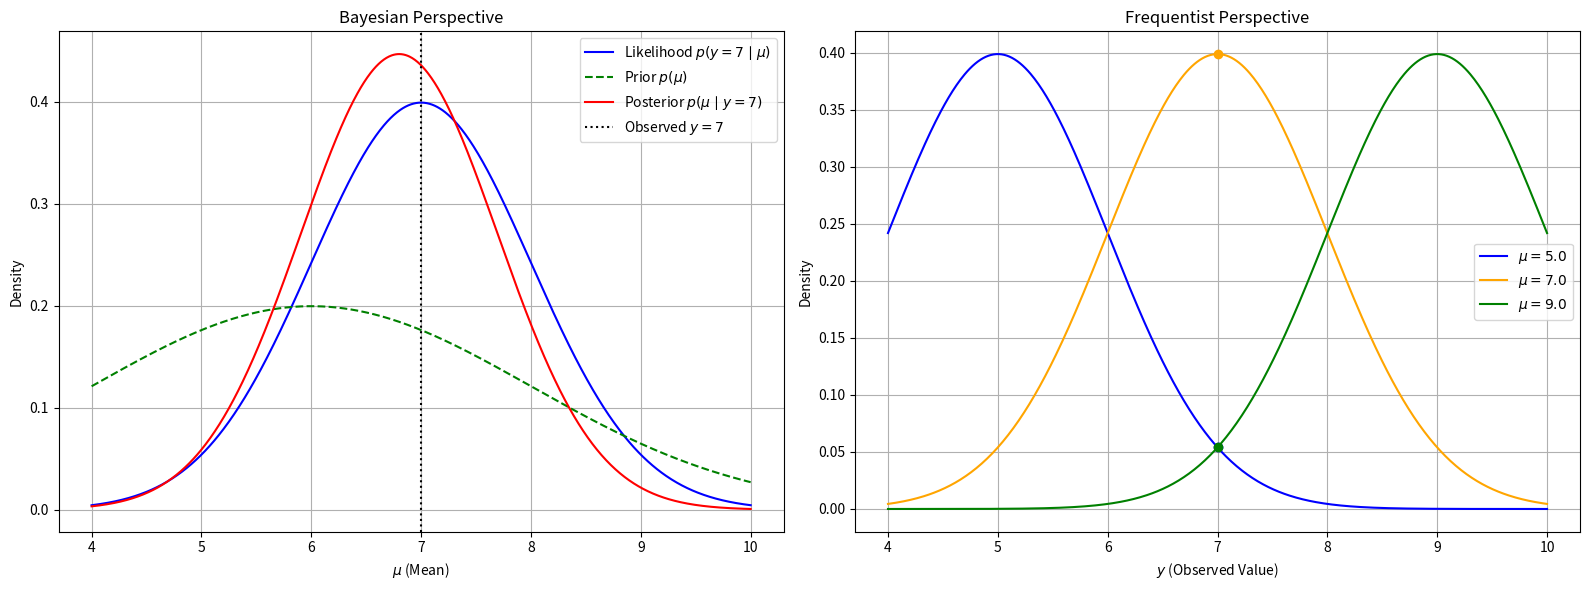

Python code for this plot:
import numpy as np
import matplotlib.pyplot as plt
from scipy.stats import norm

# Parameters
n = 1                     # Number of observations (for simplicity, using 1)
y_obs = 7                 # Observed data point
sigma = 1.0               # Known standard deviation

# 1. Bayesian Perspective: Likelihood Function p(y | mu) as a function of mu
mu_values = np.linspace(4, 10, 1000)
likelihood_bayes = norm.pdf(y_obs, loc=mu_values, scale=sigma)

# Optional: Define a prior and compute the posterior
# Here, we'll use a Normal prior for mu
mu_prior_mean = 6.0       # Prior mean
mu_prior_std = 2.0        # Prior standard deviation
prior = norm.pdf(mu_values, loc=mu_prior_mean, scale=mu_prior_std)

# Compute the posterior (unnormalized)
posterior_unnorm = likelihood_bayes * prior
# Normalize the posterior
posterior = posterior_unnorm / np.trapz(posterior_unnorm, mu_values)

# 2. Frequentist Perspective: PDF p(y | mu) as a function of y for fixed mu
# Define fixed mu values
mu_fixed_values = [5.0, 7.0, 9.0]
# Define y range
y_values = np.linspace(4, 10, 500)

# Compute PDFs for each fixed mu
pdfs = [norm.pdf(y_values, loc=mu_fixed, scale=sigma) for mu_fixed in mu_fixed_values]

# Plotting
fig, axes = plt.subplots(1, 2, figsize=(16, 6))

# Bayesian Plot: Likelihood and Posterior
axes[0].plot(mu_values, likelihood_bayes, label='Likelihood $p(y=7 \mid \mu)$', color='blue')
axes[0].plot(mu_values, prior, label='Prior $p(\mu)$', color='green', linestyle='--')
axes[0].plot(mu_values, posterior, label='Posterior $p(\mu \mid y=7)$', color='red')
axes[0].axvline(x=y_obs, color='black', linestyle=':', label=r'Observed $y=7$')
axes[0].set_title('Bayesian Perspective')
axes[0].set_xlabel(r'$\mu$ (Mean)')
axes[0].set_ylabel('Density')
axes[0].legend()
axes[0].grid(True)

# Frequentist Plot: PDFs for fixed mu values
colors = ['blue', 'orange', 'green']
for idx, (pdf, mu_fixed) in enumerate(zip(pdfs, mu_fixed_values)):
    axes[1].plot(y_values, pdf, label=f'$\mu = {mu_fixed}$', color=colors[idx])
    # Highlight the observed y_obs on each PDF
    axes[1].plot(y_obs, norm.pdf(y_obs, loc=mu_fixed, scale=sigma), marker='o', color=colors[idx])

axes[1].set_title('Frequentist Perspective')
axes[1].set_xlabel('$y$ (Observed Value)')
axes[1].set_ylabel('Density')
axes[1].legend()
axes[1].grid(True)

plt.tight_layout()
plt.show()
